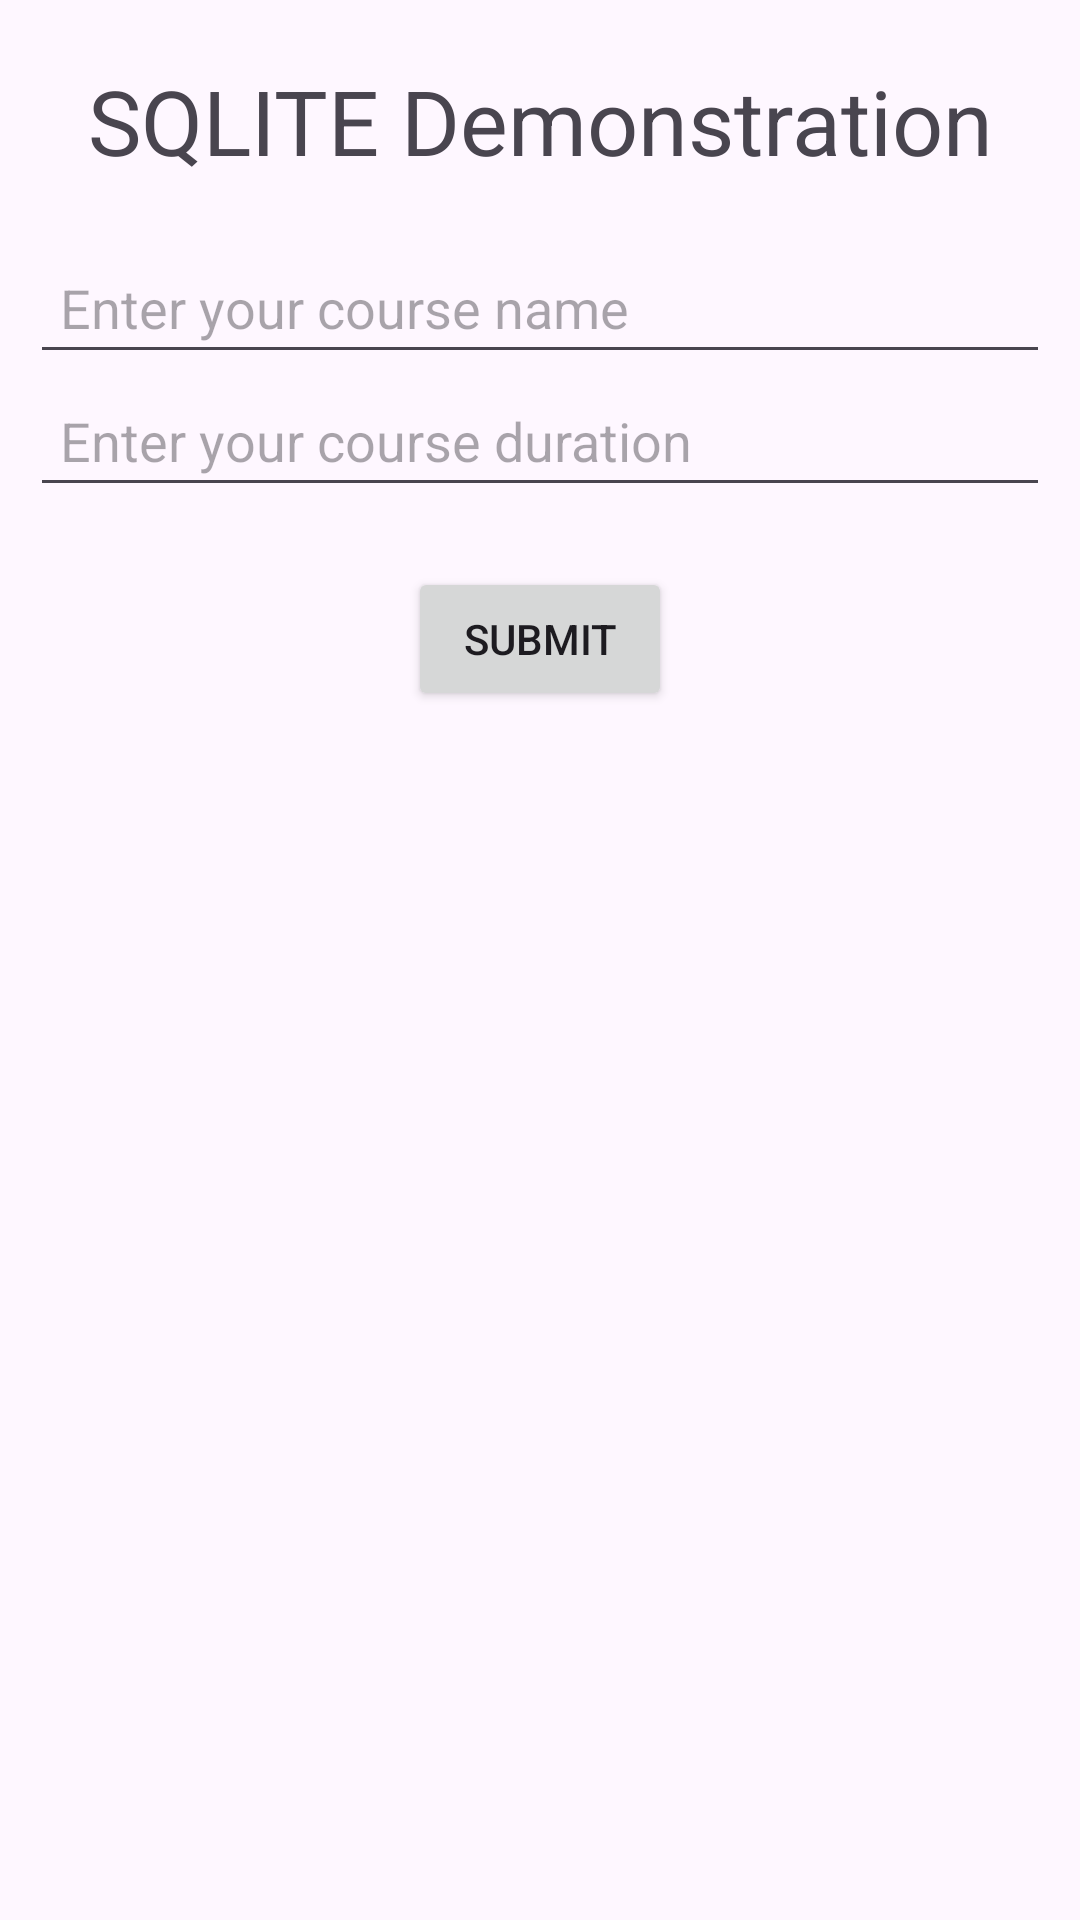

This screen was rendered from an Android layout file. Write that file and the resources it references.
<!-- AndroidManifest.xml: application theme Theme.BCASixthTexas -->
<!-- res/layout/activity_sq_lite.xml -->
<?xml version="1.0" encoding="utf-8"?>
<androidx.constraintlayout.widget.ConstraintLayout xmlns:android="http://schemas.android.com/apk/res/android"
    xmlns:app="http://schemas.android.com/apk/res-auto"
    xmlns:tools="http://schemas.android.com/tools"
    android:id="@+id/main"
    android:layout_width="match_parent"
    android:layout_height="match_parent"
    tools:context=".SqLiteActivity">

    <TextView
        android:layout_width="wrap_content"
        android:layout_height="wrap_content"
        android:text="SQLITE Demonstration"
        app:layout_constraintStart_toStartOf="parent"
        app:layout_constraintEnd_toEndOf="parent"
        android:textSize="30sp"
        android:padding="20dp"
        app:layout_constraintTop_toTopOf="parent"
        android:id="@+id/asl_tv_title"
        />

    <EditText
        android:layout_width="match_parent"
        android:layout_height="wrap_content"
        android:id="@+id/asl_et_course_name"
        app:layout_constraintTop_toBottomOf="@id/asl_tv_title"
        app:layout_constraintStart_toStartOf="parent"
        android:hint="Enter your course name"
        android:padding="10dp"
        android:layout_marginStart="10dp"
        android:layout_marginEnd="10dp"/>

    <EditText
        android:layout_width="match_parent"
        android:layout_height="wrap_content"
        android:id="@+id/asl_et_course_duration"
        app:layout_constraintTop_toBottomOf="@id/asl_et_course_name"
        app:layout_constraintStart_toStartOf="parent"
        android:hint="Enter your course duration"
        android:padding="10dp"
        android:inputType="number"
        android:layout_marginStart="10dp"
        android:layout_marginEnd="10dp"/>

    <Button
        android:layout_width="wrap_content"
        android:layout_height="wrap_content"
        android:text="Submit"
        app:layout_constraintTop_toBottomOf="@id/asl_et_course_duration"
        app:layout_constraintStart_toStartOf="parent"
        app:layout_constraintEnd_toEndOf="parent"
        android:layout_marginTop="20dp"
        android:id="@+id/asl_btn_submit"/>

    <ListView
        android:layout_width="match_parent"
        android:layout_height="wrap_content"
        android:id="@+id/asl_listview"
        app:layout_constraintTop_toBottomOf="@id/asl_btn_submit"
        android:layout_marginTop="20dp"
        app:layout_constraintStart_toStartOf="parent"/>



</androidx.constraintlayout.widget.ConstraintLayout>
<!-- resources referenced by this layout -->
<resources>
  <style name="Theme.BCASixthTexas" parent="Base.Theme.BCASixthTexas" />
  <style name="Base.Theme.BCASixthTexas" parent="Theme.Material3.DayNight.NoActionBar">
          
          
      </style>
</resources>
